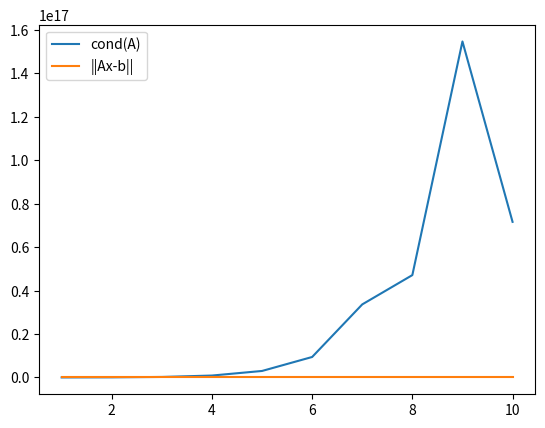

The script that saved this image:
import numpy as np
import matplotlib.pyplot as plt

# Определяем матрицу A и вектор b
n = 10
ks = range(1,11)
conds = []
residuals = []

for k in ks:
    A = np.zeros((n,n))
    b = np.zeros(n)
    for i in range(n):
        for j in range(n):
            A[i,j] = 1/(i+j+k)
        b[i] = i+1
    x = np.linalg.solve(A,b)
    cond = np.linalg.cond(A)
    residual = np.linalg.norm(np.dot(A,x)-b)
    conds.append(cond)
    residuals.append(residual)

plt.plot(ks, conds, label="cond(A)")
plt.plot(ks, residuals, label="||Ax-b||")
plt.legend()
plt.show()
input()